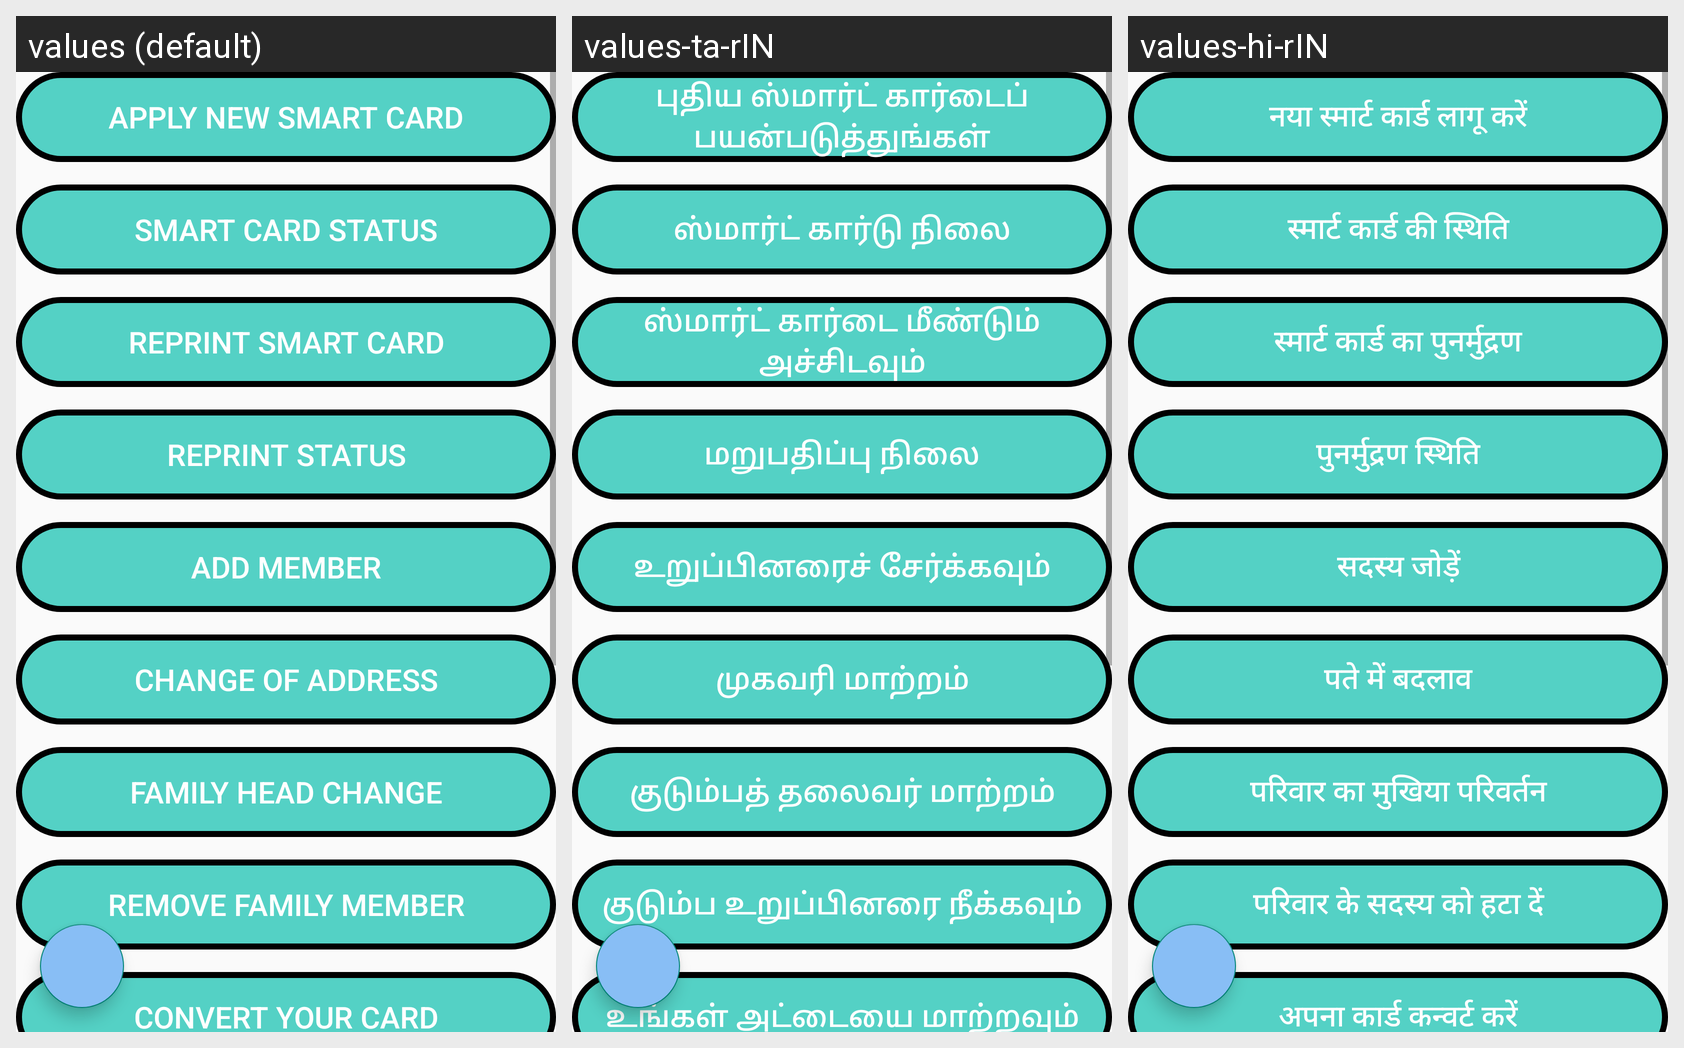

Locale-by-locale string values for the Android screen shown in this grid:
Android screen res/layout/fragment_ration.xml rendered under 3 locales, left to right: values (default), values-ta-rIN, values-hi-rIN. Device: Nexus 5 (rendered at 1080×1920; each locale shown at half size, 540×960, under a caption strip naming it); theme AppTheme.NoActionBar.
Strings drawn on this screen, with the default value and each locale's value (text and hints the layout hard-codes, and strings that could not be matched under every locale, appear in the picture but are not listed):

applyRation
  values: Apply New Smart Card
  values-ta-rIN: புதிய ஸ்மார்ட் கார்டைப் பயன்படுத்துங்கள்
  values-hi-rIN: नया स्मार्ट कार्ड लागू करें

checkRation
  values: Smart Card Status
  values-ta-rIN: ஸ்மார்ட் கார்டு நிலை
  values-hi-rIN: स्मार्ट कार्ड की स्थिति

duplicateRation
  values: Reprint Smart Card
  values-ta-rIN: ஸ்மார்ட் கார்டை மீண்டும் அச்சிடவும்
  values-hi-rIN: स्मार्ट कार्ड का पुनर्मुद्रण

dupStatusRation
  values: Reprint Status
  values-ta-rIN: மறுபதிப்பு நிலை
  values-hi-rIN: पुनर्मुद्रण स्थिति

addMemberRation
  values: Add Member
  values-ta-rIN: உறுப்பினரைச் சேர்க்கவும்
  values-hi-rIN: सदस्य जोड़ें

changeAddressRation
  values: Change of Address
  values-ta-rIN: முகவரி மாற்றம்
  values-hi-rIN: पते में बदलाव

changeHeadRation
  values: Family Head Change
  values-ta-rIN: குடும்பத் தலைவர் மாற்றம்
  values-hi-rIN: परिवार का मुखिया परिवर्तन

removeRation
  values: Remove Family Member
  values-ta-rIN: குடும்ப உறுப்பினரை நீக்கவும்
  values-hi-rIN: परिवार के सदस्य को हटा दें

convertRation
  values: Convert your Card
  values-ta-rIN: உங்கள் அட்டையை மாற்றவும்
  values-hi-rIN: अपना कार्ड कन्वर्ट करें
